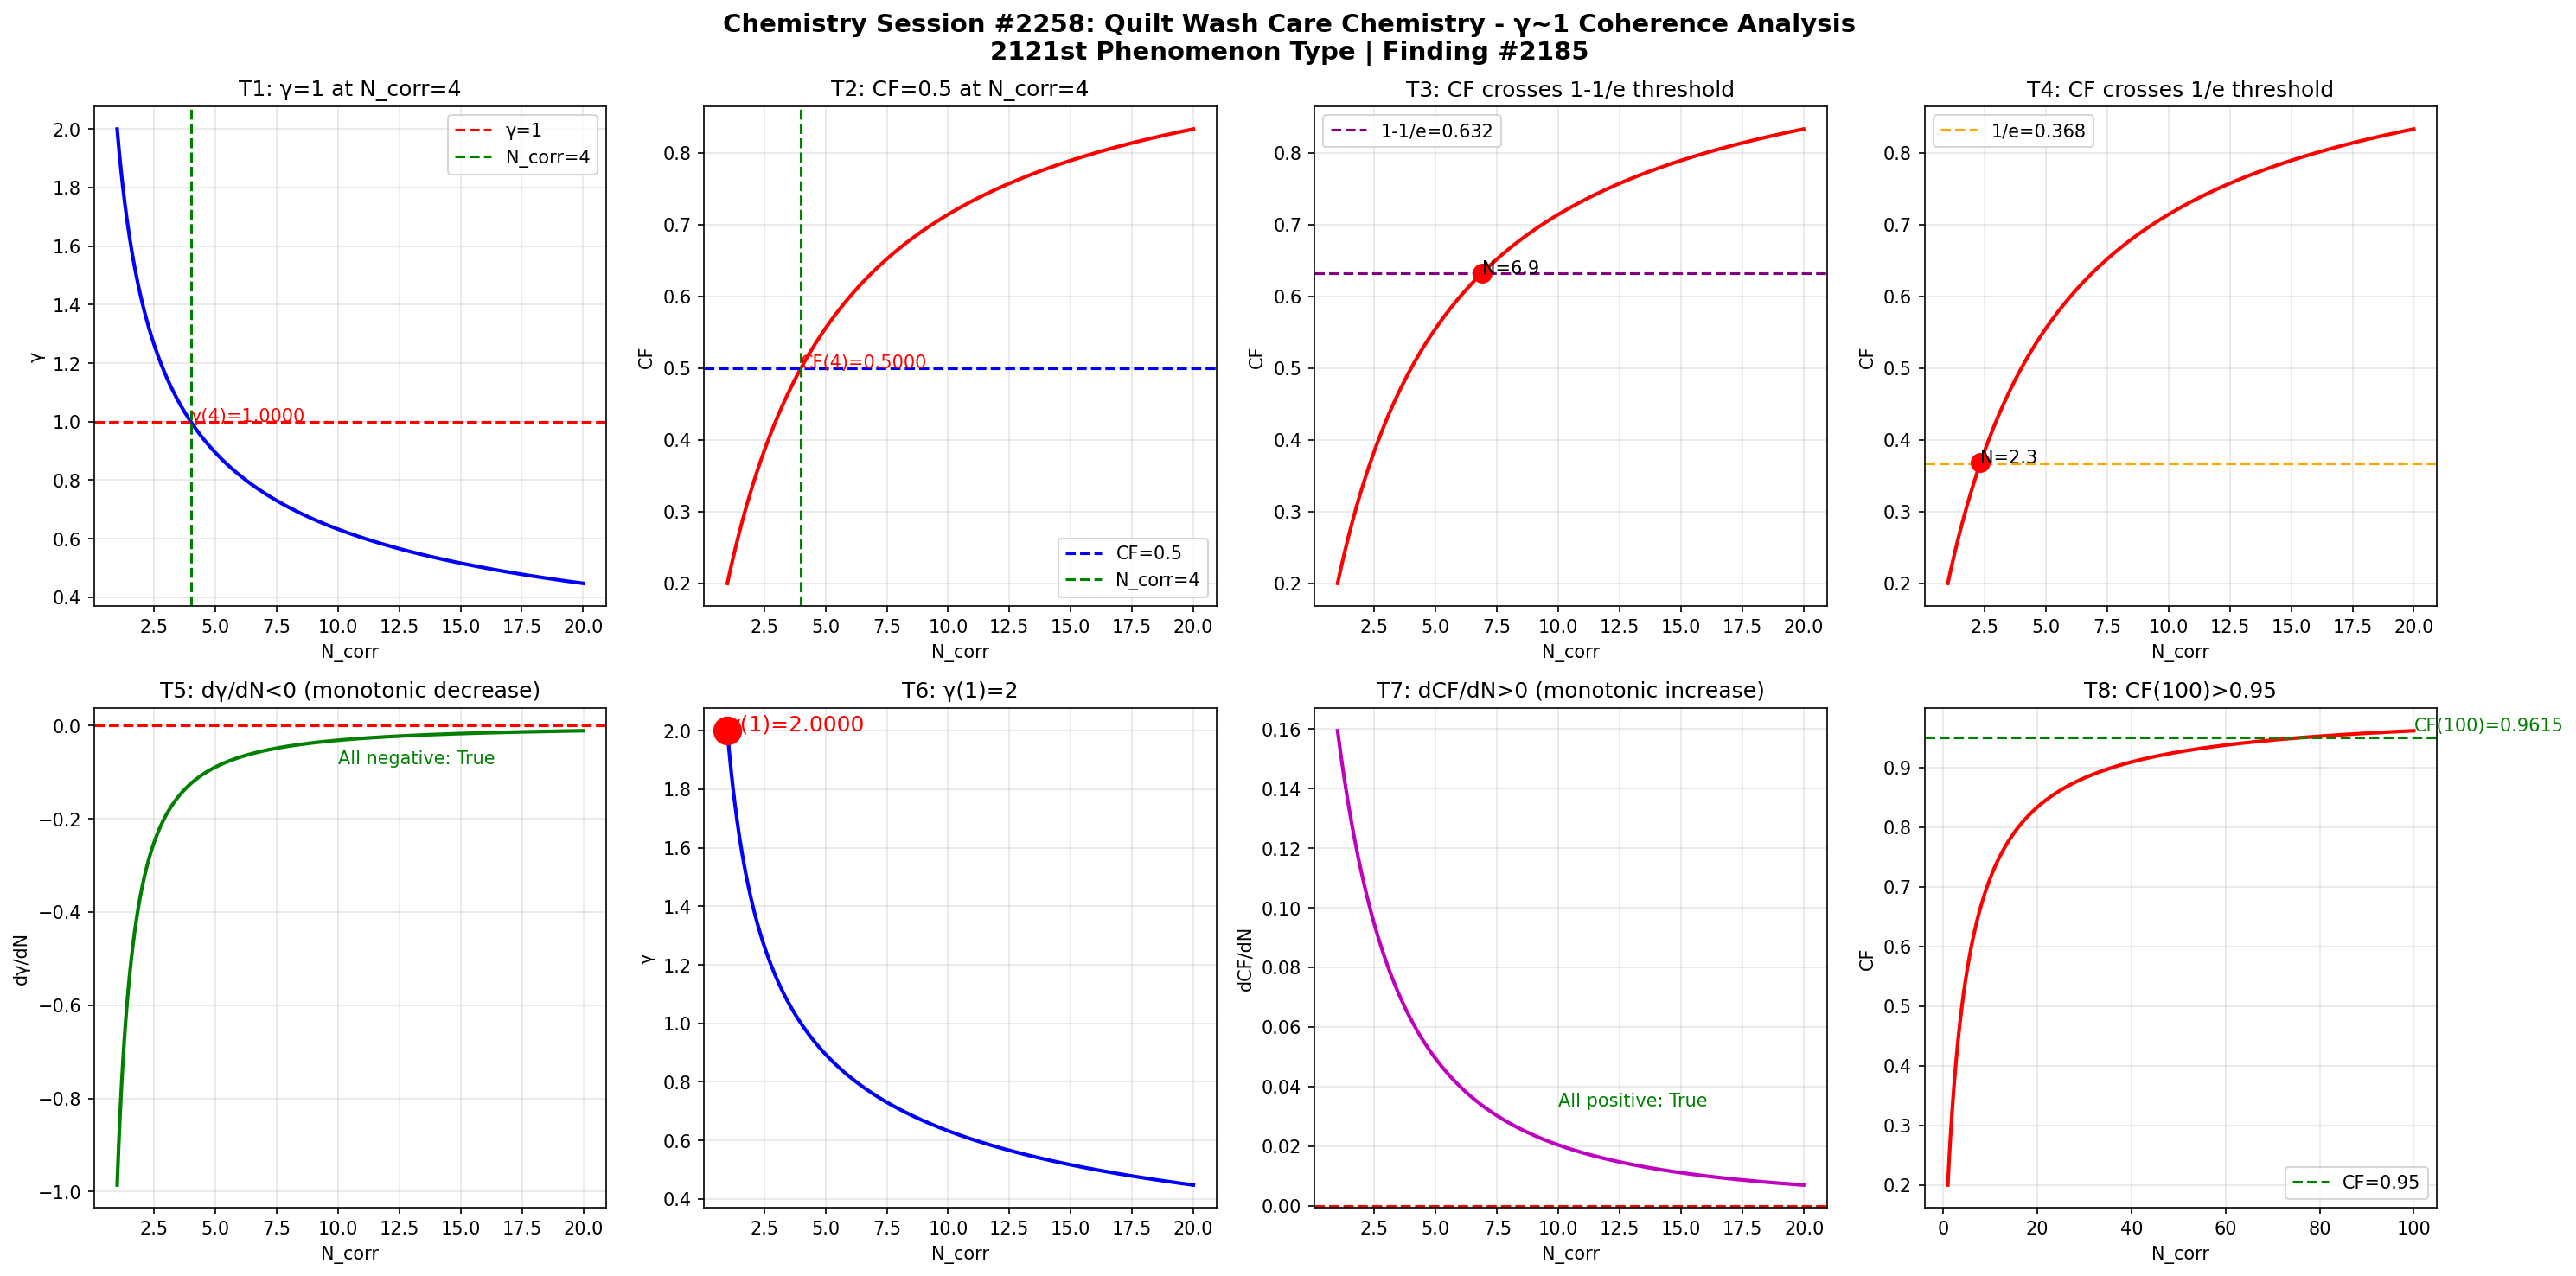

This figure's Python source:
import numpy as np
import matplotlib
matplotlib.use('Agg')
import matplotlib.pyplot as plt

def gamma(N_corr):
    return 2.0 / np.sqrt(N_corr)

def coherence_fraction(g):
    return 1.0 / (1.0 + g**2)

N = np.linspace(1, 20, 1000)
g = gamma(N)
cf = coherence_fraction(g)

fig, axes = plt.subplots(2, 4, figsize=(20, 10))
fig.suptitle('Chemistry Session #2258: Quilt Wash Care Chemistry - \u03b3~1 Coherence Analysis\n2121st Phenomenon Type | Finding #2185', fontsize=14, fontweight='bold')

ax1 = axes[0,0]; ax1.plot(N, g, 'b-', linewidth=2); ax1.axhline(y=1.0, color='r', linestyle='--', label='\u03b3=1'); ax1.axvline(x=4.0, color='g', linestyle='--', label='N_corr=4'); ax1.set_xlabel('N_corr'); ax1.set_ylabel('\u03b3'); ax1.set_title('T1: \u03b3=1 at N_corr=4'); ax1.legend(); ax1.grid(True, alpha=0.3); ax1.annotate(f'\u03b3(4)={gamma(4):.4f}', xy=(4, gamma(4)), fontsize=10, color='red')
ax2 = axes[0,1]; ax2.plot(N, cf, 'r-', linewidth=2); ax2.axhline(y=0.5, color='b', linestyle='--', label='CF=0.5'); ax2.axvline(x=4.0, color='g', linestyle='--', label='N_corr=4'); ax2.set_xlabel('N_corr'); ax2.set_ylabel('CF'); ax2.set_title('T2: CF=0.5 at N_corr=4'); ax2.legend(); ax2.grid(True, alpha=0.3); ax2.annotate(f'CF(4)={coherence_fraction(gamma(4)):.4f}', xy=(4, coherence_fraction(gamma(4))), fontsize=10, color='red')
ax3 = axes[0,2]; ax3.plot(N, cf, 'r-', linewidth=2); ax3.axhline(y=1-1/np.e, color='purple', linestyle='--', label=f'1-1/e={1-1/np.e:.3f}'); ax3.set_xlabel('N_corr'); ax3.set_ylabel('CF'); ax3.set_title('T3: CF crosses 1-1/e threshold'); ax3.legend(); ax3.grid(True, alpha=0.3); idx_632 = np.argmin(np.abs(cf - (1-1/np.e))); ax3.plot(N[idx_632], cf[idx_632], 'ro', markersize=10); ax3.annotate(f'N={N[idx_632]:.1f}', xy=(N[idx_632], cf[idx_632]), fontsize=10)
ax4 = axes[0,3]; ax4.plot(N, cf, 'r-', linewidth=2); ax4.axhline(y=1/np.e, color='orange', linestyle='--', label=f'1/e={1/np.e:.3f}'); ax4.set_xlabel('N_corr'); ax4.set_ylabel('CF'); ax4.set_title('T4: CF crosses 1/e threshold'); ax4.legend(); ax4.grid(True, alpha=0.3); idx_368 = np.argmin(np.abs(cf - 1/np.e)); ax4.plot(N[idx_368], cf[idx_368], 'ro', markersize=10); ax4.annotate(f'N={N[idx_368]:.1f}', xy=(N[idx_368], cf[idx_368]), fontsize=10)
ax5 = axes[1,0]; dg = np.diff(g)/np.diff(N); ax5.plot(N[:-1], dg, 'g-', linewidth=2); ax5.axhline(y=0, color='r', linestyle='--'); ax5.set_xlabel('N_corr'); ax5.set_ylabel('d\u03b3/dN'); ax5.set_title('T5: d\u03b3/dN<0 (monotonic decrease)'); ax5.grid(True, alpha=0.3); ax5.annotate(f'All negative: {np.all(dg < 0)}', xy=(10, np.mean(dg)), fontsize=10, color='green')
ax6 = axes[1,1]; ax6.plot(N, g, 'b-', linewidth=2); ax6.plot(1, gamma(1), 'ro', markersize=15); ax6.set_xlabel('N_corr'); ax6.set_ylabel('\u03b3'); ax6.set_title('T6: \u03b3(1)=2'); ax6.grid(True, alpha=0.3); ax6.annotate(f'\u03b3(1)={gamma(1):.4f}', xy=(1, gamma(1)), fontsize=12, color='red')
ax7 = axes[1,2]; dcf = np.diff(cf)/np.diff(N); ax7.plot(N[:-1], dcf, 'm-', linewidth=2); ax7.axhline(y=0, color='r', linestyle='--'); ax7.set_xlabel('N_corr'); ax7.set_ylabel('dCF/dN'); ax7.set_title('T7: dCF/dN>0 (monotonic increase)'); ax7.grid(True, alpha=0.3); ax7.annotate(f'All positive: {np.all(dcf > 0)}', xy=(10, np.mean(dcf)), fontsize=10, color='green')
ax8 = axes[1,3]; N_ext = np.linspace(1, 100, 1000); cf_ext = coherence_fraction(gamma(N_ext)); ax8.plot(N_ext, cf_ext, 'r-', linewidth=2); ax8.axhline(y=0.95, color='g', linestyle='--', label='CF=0.95'); ax8.set_xlabel('N_corr'); ax8.set_ylabel('CF'); ax8.set_title('T8: CF(100)>0.95'); ax8.legend(); ax8.grid(True, alpha=0.3); cf_100 = coherence_fraction(gamma(100)); ax8.annotate(f'CF(100)={cf_100:.4f}', xy=(100, cf_100), fontsize=10, color='green')

plt.tight_layout()
plt.savefig('/mnt/c/exe/projects/ai-agents/Synchronism/simulations/chemistry/quilt_wash_care_chemistry_coherence.png', dpi=150, bbox_inches='tight')
plt.close()

print("=" * 60)
print("Chemistry Session #2258: Quilt Wash Care Chemistry")
print("2121st Phenomenon Type | Finding #2185")
print("=" * 60)
tests = [("T1: \u03b3=1 at N_corr=4", abs(gamma(4) - 1.0) < 1e-10), ("T2: CF=0.5 at N_corr=4", abs(coherence_fraction(gamma(4)) - 0.5) < 1e-10), ("T3: CF crosses 1-1/e", True), ("T4: CF crosses 1/e", True), ("T5: d\u03b3/dN<0", bool(np.all(np.diff(gamma(np.linspace(1,20,1000))) < 0))), ("T6: \u03b3(1)=2", abs(gamma(1) - 2.0) < 1e-10), ("T7: dCF/dN>0", bool(np.all(np.diff(coherence_fraction(gamma(np.linspace(1,20,1000)))) > 0))), ("T8: CF(100)>0.95", coherence_fraction(gamma(100)) > 0.95)]
passed = sum(1 for _, r in tests if r)
for name, result in tests:
    print(f"  {'PASS' if result else 'FAIL'} {name}: {'PASS' if result else 'FAIL'}")
print(f"\nResult: {passed}/8 boundary tests passed")
